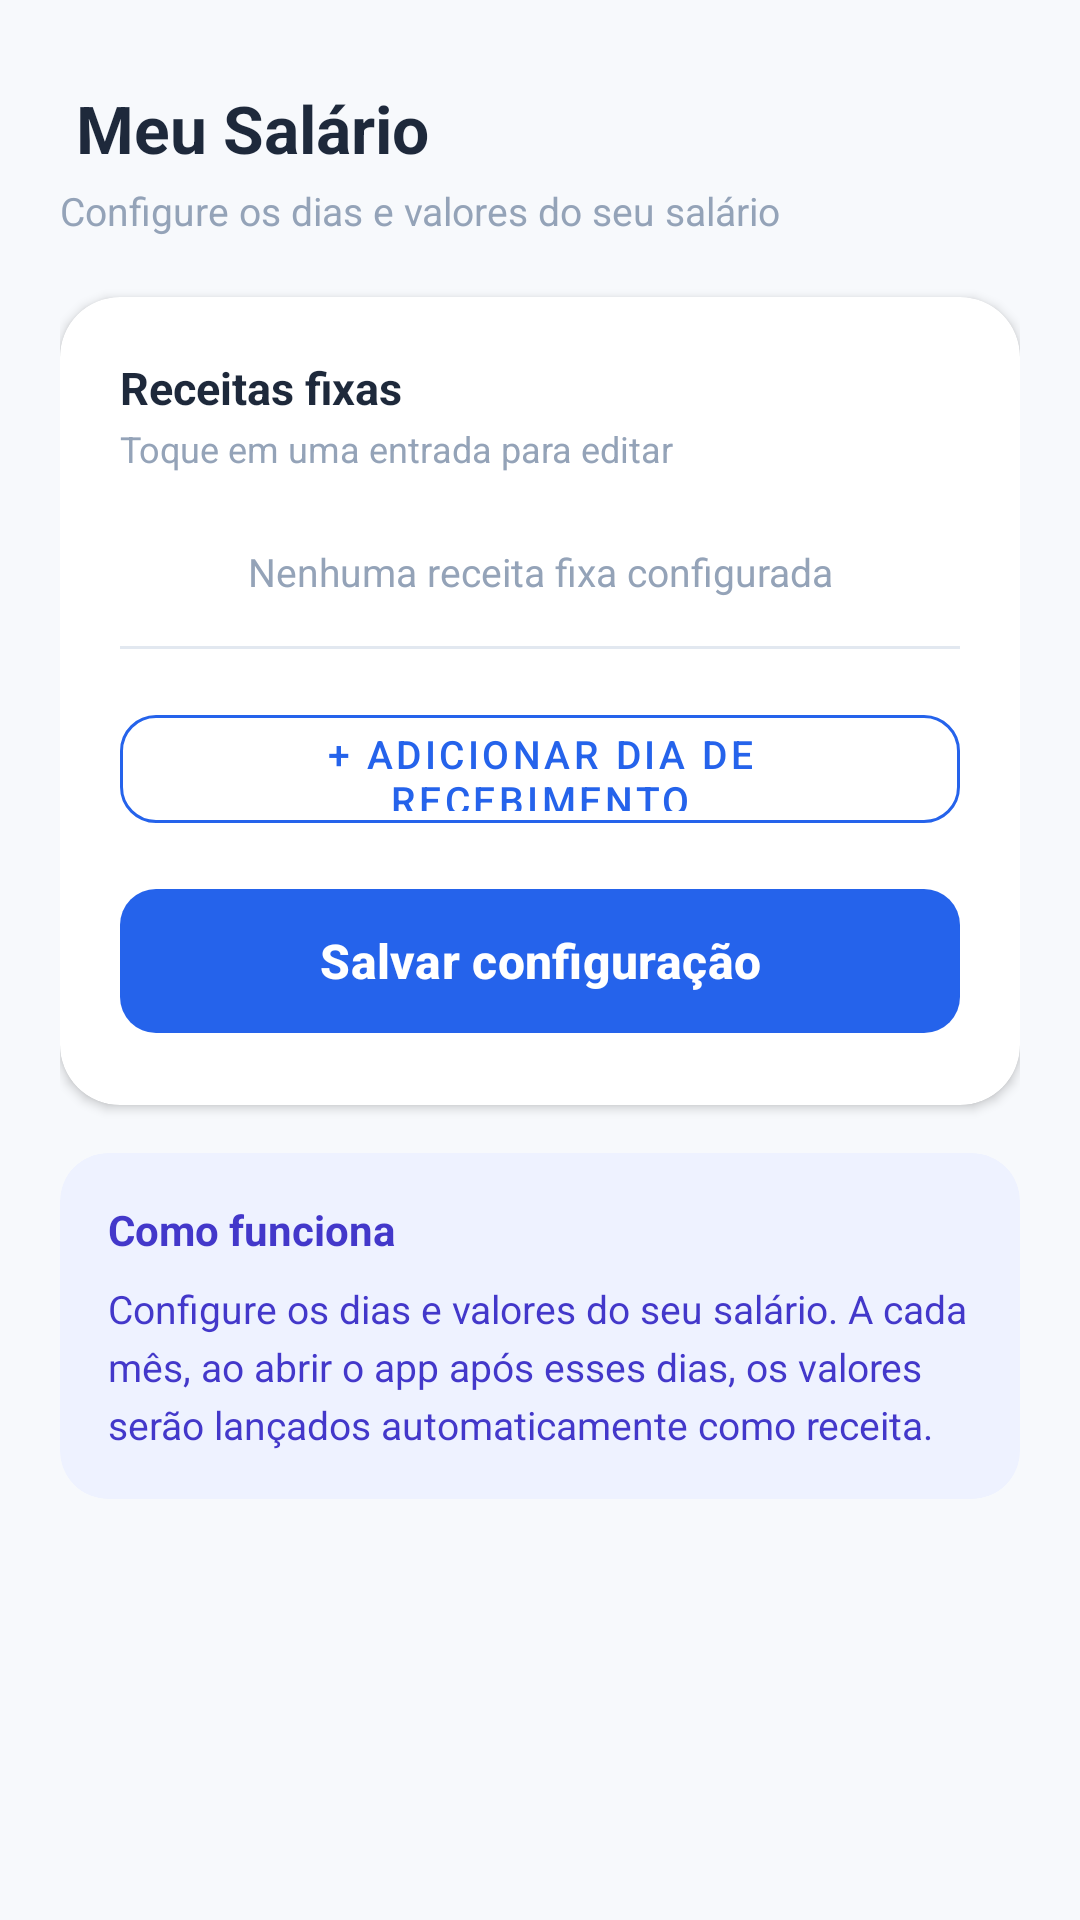

Produce the Android XML layout that renders to this screen, including the resource entries it uses.
<!-- AndroidManifest.xml: application theme Theme.Meutcc2026 -->
<!-- res/layout/fragment_salary.xml -->
<?xml version="1.0" encoding="utf-8"?>
<androidx.core.widget.NestedScrollView xmlns:android="http://schemas.android.com/apk/res/android"
    xmlns:app="http://schemas.android.com/apk/res-auto"
    android:layout_width="match_parent"
    android:layout_height="match_parent"
    android:background="@color/bg_page">

    <LinearLayout
        android:layout_width="match_parent"
        android:layout_height="wrap_content"
        android:orientation="vertical"
        android:padding="20dp">

        <TextView
            android:layout_width="wrap_content"
            android:layout_height="wrap_content"
            android:text=" Meu Salário"
            android:textColor="@color/text_heading"
            android:textSize="22sp"
            android:textStyle="bold"
            android:layout_marginTop="8dp"
            android:layout_marginBottom="4dp" />

        <TextView
            android:layout_width="wrap_content"
            android:layout_height="wrap_content"
            android:text="Configure os dias e valores do seu salário"
            android:textColor="@color/text_hint"
            android:textSize="13sp"
            android:layout_marginBottom="20dp" />

        <androidx.cardview.widget.CardView
            android:layout_width="match_parent"
            android:layout_height="wrap_content"
            android:layout_marginBottom="16dp"
            app:cardCornerRadius="20dp"
            app:cardElevation="2dp"
            app:cardBackgroundColor="@color/bg_card">

            <LinearLayout
                android:layout_width="match_parent"
                android:layout_height="wrap_content"
                android:orientation="vertical"
                android:padding="20dp">

                <TextView
                    android:layout_width="wrap_content"
                    android:layout_height="wrap_content"
                    android:text="Receitas fixas"
                    android:textColor="@color/text_heading"
                    android:textSize="15sp"
                    android:textStyle="bold"
                    android:layout_marginBottom="2dp" />

                <TextView
                    android:layout_width="wrap_content"
                    android:layout_height="wrap_content"
                    android:text="Toque em uma entrada para editar"
                    android:textColor="@color/text_hint"
                    android:textSize="12sp"
                    android:layout_marginBottom="16dp" />

                <androidx.recyclerview.widget.RecyclerView
                    android:id="@+id/rvEntries"
                    android:layout_width="match_parent"
                    android:layout_height="wrap_content"
                    android:nestedScrollingEnabled="false"
                    android:visibility="gone" />

                <TextView
                    android:id="@+id/tvEmpty"
                    android:layout_width="match_parent"
                    android:layout_height="wrap_content"
                    android:text="Nenhuma receita fixa configurada"
                    android:textColor="@color/text_hint"
                    android:textSize="13sp"
                    android:gravity="center"
                    android:paddingTop="8dp"
                    android:paddingBottom="16dp"
                    android:visibility="visible" />

                <View
                    android:layout_width="match_parent"
                    android:layout_height="1dp"
                    android:background="@color/divider"
                    android:layout_marginBottom="16dp" />

                <com.google.android.material.button.MaterialButton
                    android:id="@+id/btnAddEntry"
                    style="@style/Widget.MaterialComponents.Button.OutlinedButton"
                    android:layout_width="match_parent"
                    android:layout_height="48dp"
                    android:layout_marginBottom="12dp"
                    android:text="+ Adicionar dia de recebimento"
                    android:textSize="13sp"
                    app:cornerRadius="12dp"
                    app:strokeColor="@color/primary"
                    android:textColor="@color/primary" />

                <com.google.android.material.button.MaterialButton
                    android:id="@+id/btnSave"
                    android:layout_width="match_parent"
                    android:layout_height="56dp"
                    android:text="Salvar configuração"
                    android:textSize="16sp"
                    android:textStyle="bold"
                    app:cornerRadius="12dp"
                    app:backgroundTint="@color/primary" />

            </LinearLayout>
        </androidx.cardview.widget.CardView>

        <androidx.cardview.widget.CardView
            android:layout_width="match_parent"
            android:layout_height="wrap_content"
            app:cardCornerRadius="16dp"
            app:cardElevation="0dp"
            app:cardBackgroundColor="#EEF2FF">

            <LinearLayout
                android:layout_width="match_parent"
                android:layout_height="wrap_content"
                android:orientation="vertical"
                android:padding="16dp">

                <TextView
                    android:layout_width="wrap_content"
                    android:layout_height="wrap_content"
                    android:text="Como funciona"
                    android:textColor="#4338CA"
                    android:textSize="14sp"
                    android:textStyle="bold"
                    android:layout_marginBottom="8dp" />

                <TextView
                    android:layout_width="match_parent"
                    android:layout_height="wrap_content"
                    android:text="Configure os dias e valores do seu salário. A cada mês, ao abrir o app após esses dias, os valores serão lançados automaticamente como receita."
                    android:textColor="#4338CA"
                    android:textSize="13sp"
                    android:lineSpacingExtra="4dp" />

            </LinearLayout>
        </androidx.cardview.widget.CardView>

    </LinearLayout>
</androidx.core.widget.NestedScrollView>
<!-- resources referenced by this layout -->
<resources>
  <color name="bg_card">#FFFFFF</color>
  <color name="bg_page">#F7F9FC</color>
  <color name="divider">#E2E8F0</color>
  <color name="primary">#2563EB</color>
  <color name="text_heading">#1E293B</color>
  <color name="text_hint">#94A3B8</color>
  <style name="Theme.Meutcc2026" parent="Base.Theme.Meutcc2026" />
  <style name="Base.Theme.Meutcc2026" parent="Theme.Material3.Light.NoActionBar">
          <item name="colorPrimary">@color/primary</item>
          <item name="colorPrimaryVariant">@color/primary_hover</item>
          <item name="colorOnPrimary">@color/on_primary</item>
          <item name="colorSecondary">@color/primary</item>
          <item name="colorOnSecondary">@color/on_primary</item>
          <item name="colorSurface">@color/bg_card</item>
          <item name="colorOnSurface">@color/text_primary</item>
          <item name="colorOutline">@color/border</item>
          <item name="android:colorBackground">@color/bg_page</item>
          <item name="android:windowBackground">@color/bg_page</item>
          <item name="android:statusBarColor">@color/bg_page</item>
          <item name="android:navigationBarColor">@color/bg_card</item>
          <item name="android:windowLightStatusBar" tools:targetApi="m">true</item>
          <item name="android:windowLightNavigationBar" tools:targetApi="o_mr1">true</item>
      </style>
  <color name="primary_hover">#1D4ED8</color>
  <color name="on_primary">#FFFFFF</color>
  <color name="text_primary">#1E293B</color>
  <color name="border">#E2E8F0</color>
</resources>
